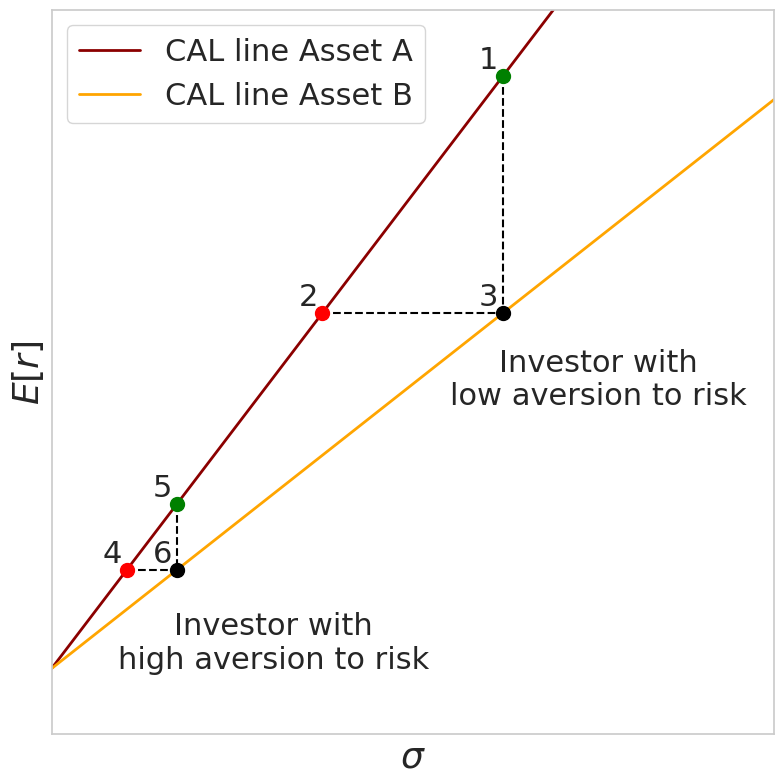

Generate this figure with matplotlib: (Note: this script raises an exception after producing the figure.)
import matplotlib.pyplot as plt
import seaborn as sns

# Set Seaborn style and figure size
sns.set(style="whitegrid")
fig, ax = plt.subplots(figsize=(8, 8))
fig.tight_layout()

# Define data points
points = {
    1: (0.25, 0.20),  # Point 1
    2: (0.15, 0.128),  # Point 2
    3: (0.25, 0.128),  # Point 3
    4: (0.0417, 0.05),  # Point 4
    5: (0.0694, 0.07),  # Point 5
    6: (0.0694, 0.05)   # Point 6
}

# Draw the CAL lines with the same intercept
x = [0, 0.4]
intercept = 0.02
red_slope = (points[1][1] - intercept) / points[1][0]
orange_slope = (points[3][1] - intercept) / points[3][0]

red_line = [intercept + red_slope * i for i in x]
orange_line = [intercept + orange_slope * i for i in x]

ax.plot(x, red_line, color="darkred", linewidth=2, label="CAL line Asset A")
ax.plot(x, orange_line, color="orange", linewidth=2, label="CAL line Asset B")

# Add dashed lines between specified points
dashed_pairs = [(4, 6), (5, 6), (1, 3), (2, 3)]
for p1, p2 in dashed_pairs:
    x_vals = [points[p1][0], points[p2][0]]
    y_vals = [points[p1][1], points[p2][1]]
    ax.plot(x_vals, y_vals, linestyle="--", color="black", linewidth=1.5)

# Add points with labels
for idx, (x, y) in points.items():
    color = "green" if idx in {1, 5} else "red" if idx in {2, 4} else "black"
    ax.plot(x, y, 'o', color=color, markersize=10)
    ax.text(x - 0.008, y + 0.002, str(idx), fontsize=22, ha="center")

# Add investor labels
ax.text(0.303, 0.10, "Investor with\nlow aversion to risk", fontsize=22, ha="center")
ax.text(0.123, 0.02, "Investor with\nhigh aversion to risk", fontsize=22, ha="center")

# Set axis labels and ticks
ax.set_xlabel(r"$\sigma$", fontsize=26)
ax.set_ylabel(r"$E[r]$", fontsize=26)
ax.set_xlim(0, 0.4)
ax.set_ylim(0, 0.22)
ax.tick_params(axis='both', labelsize=22)

# Add legend
ax.legend(fontsize=22, loc="upper left")
ax.set_xticks([])
ax.set_yticks([])

# Show the plot
plt.grid(False)
plt.tight_layout()
plt.savefig(
    "plots/CH6_6.2.3_two_CAL_lines.png", dpi=300
)  # Save with high resolution (300 dpi)
plt.show()